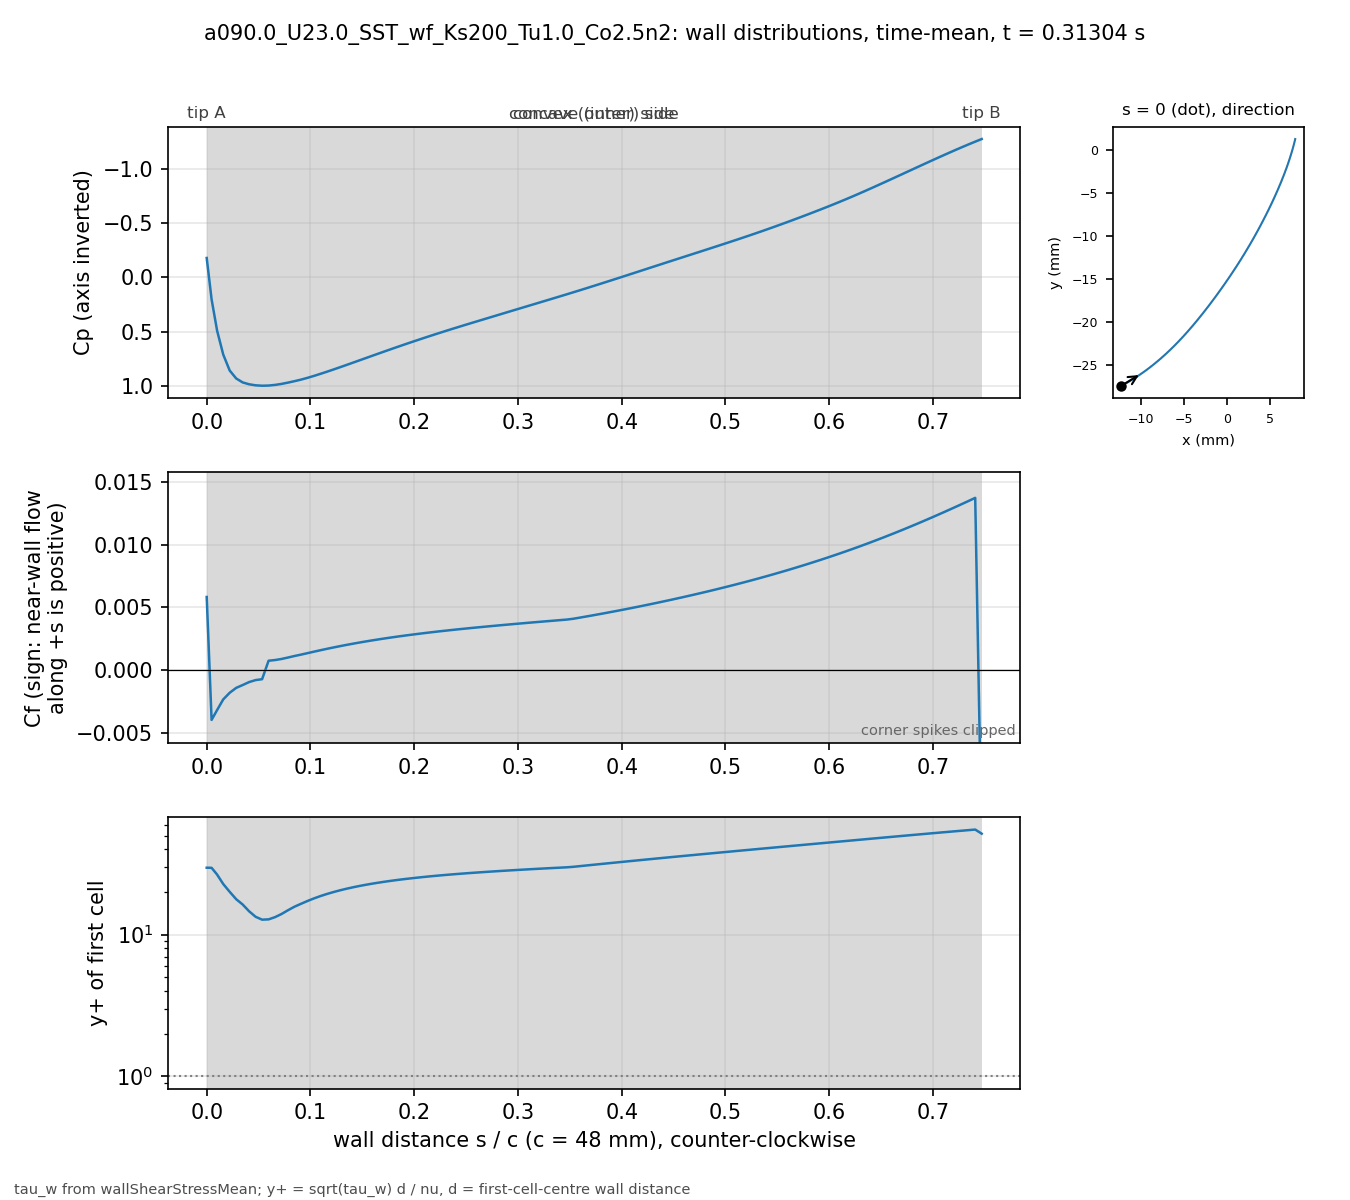

The data file committed next to this chart (first rows):
# a090.0_U23.0_SST_wf_Ks200_Tu1.0_Co2.5n…, p_inf=0; Cf signed by near-wall flow dir…
patch, s_over_c, x_m, y_m, Cp, Cf, yplus, d_first_m
blade, 0.000000, -0.01227, -0.02739, -0.1785, 0.005823, 29.74, 0.0003633
blade, 0.004708, -0.01207, -0.02729, 0.2035, -0.003976, 29.68, 0.0004387
blade, 0.01001, -0.01185, -0.02716, 0.4922, -0.003192, 26.59, 0.0004388
blade, 0.01593, -0.0116, -0.02702, 0.7129, -0.002343, 22.8, 0.000439
blade, 0.02215, -0.01134, -0.02687, 0.86, -0.001815, 20.09, 0.0004396
blade, 0.0284, -0.01108, -0.02672, 0.9334, -0.001425, 17.82, 0.0004399
blade, 0.03464, -0.01083, -0.02656, 0.9699, -0.001199, 16.34, 0.00044
blade, 0.04089, -0.01058, -0.0264, 0.9873, -0.0009607, 14.63, 0.00044
blade, 0.04714, -0.01033, -0.02624, 0.9968, -0.0008036, 13.38, 0.00044
blade, 0.05339, -0.01008, -0.02607, 1, -0.000732, 12.77, 0.00044
blade, 0.05964, -0.00983, -0.0259, 0.9989, 0.0007389, 12.83, 0.00044
blade, 0.06588, -0.009586, -0.02573, 0.993, 0.000795, 13.31, 0.00044
blade, 0.07213, -0.009343, -0.02555, 0.9837, 0.0008804, 14.01, 0.00044
blade, 0.07838, -0.009103, -0.02537, 0.9717, 0.0009959, 14.9, 0.00044
blade, 0.08463, -0.008865, -0.02519, 0.9584, 0.001116, 15.77, 0.00044
blade, 0.09088, -0.00863, -0.025, 0.9441, 0.001226, 16.53, 0.00044
blade, 0.09712, -0.008396, -0.02481, 0.9278, 0.001344, 17.3, 0.00044
blade, 0.1034, -0.008164, -0.02462, 0.9098, 0.001462, 18.05, 0.00044
blade, 0.1096, -0.007935, -0.02443, 0.8908, 0.001577, 18.74, 0.00044
blade, 0.1159, -0.007708, -0.02423, 0.8711, 0.001689, 19.4, 0.00044
blade, 0.1221, -0.007482, -0.02404, 0.8509, 0.001796, 20, 0.00044
blade, 0.1284, -0.007259, -0.02384, 0.8302, 0.0019, 20.57, 0.00044
blade, 0.1346, -0.007038, -0.02363, 0.8092, 0.002, 21.11, 0.00044
blade, 0.1409, -0.006819, -0.02343, 0.788, 0.002096, 21.61, 0.00044
blade, 0.1471, -0.006602, -0.02322, 0.7666, 0.002188, 22.08, 0.00044
blade, 0.1534, -0.006387, -0.02301, 0.7453, 0.002277, 22.52, 0.00044
blade, 0.1596, -0.006173, -0.0228, 0.7239, 0.002362, 22.94, 0.00044
blade, 0.1659, -0.005962, -0.02259, 0.7027, 0.002444, 23.34, 0.00044
blade, 0.1721, -0.005752, -0.02237, 0.6815, 0.002523, 23.71, 0.00044
blade, 0.1784, -0.005545, -0.02216, 0.6605, 0.0026, 24.07, 0.00044
blade, 0.1846, -0.005339, -0.02194, 0.6397, 0.002673, 24.4, 0.00044
blade, 0.1908, -0.005135, -0.02172, 0.6192, 0.002743, 24.72, 0.00044
blade, 0.1971, -0.004932, -0.0215, 0.5989, 0.00281, 25.02, 0.00044
blade, 0.2033, -0.004732, -0.02128, 0.5788, 0.002876, 25.31, 0.00044
blade, 0.2096, -0.004532, -0.02105, 0.559, 0.00294, 25.59, 0.00044
blade, 0.2158, -0.004335, -0.02083, 0.5394, 0.003002, 25.86, 0.00044
blade, 0.2221, -0.004139, -0.0206, 0.5201, 0.003062, 26.12, 0.00044
blade, 0.2283, -0.003944, -0.02037, 0.501, 0.003119, 26.36, 0.00044
blade, 0.2346, -0.003751, -0.02014, 0.4822, 0.003175, 26.6, 0.00044
blade, 0.2408, -0.00356, -0.01991, 0.4636, 0.00323, 26.83, 0.00044
blade, 0.2471, -0.003369, -0.01968, 0.4452, 0.003283, 27.05, 0.00044
blade, 0.2533, -0.00318, -0.01945, 0.427, 0.003335, 27.26, 0.00044
blade, 0.2596, -0.002992, -0.01921, 0.4089, 0.003385, 27.46, 0.00044
blade, 0.2658, -0.002805, -0.01898, 0.3908, 0.003435, 27.66, 0.00044
blade, 0.2721, -0.002619, -0.01874, 0.3728, 0.003484, 27.86, 0.00044
blade, 0.2783, -0.002435, -0.01851, 0.3547, 0.003532, 28.05, 0.00044
blade, 0.2846, -0.002251, -0.01827, 0.3367, 0.003579, 28.24, 0.00044
blade, 0.2908, -0.002069, -0.01803, 0.3187, 0.003626, 28.42, 0.00044
blade, 0.2971, -0.001888, -0.01779, 0.3007, 0.003671, 28.6, 0.00044
blade, 0.3033, -0.001707, -0.01755, 0.2827, 0.003717, 28.78, 0.00044
blade, 0.3096, -0.001528, -0.01731, 0.2647, 0.003761, 28.95, 0.00044
blade, 0.3158, -0.00135, -0.01707, 0.2468, 0.003805, 29.12, 0.00044
blade, 0.3221, -0.001173, -0.01683, 0.2288, 0.003849, 29.29, 0.00044
blade, 0.3283, -0.0009966, -0.01659, 0.2108, 0.003892, 29.45, 0.00044
blade, 0.3346, -0.0008214, -0.01634, 0.1928, 0.003935, 29.61, 0.00044
blade, 0.3408, -0.0006472, -0.0161, 0.1747, 0.003978, 29.77, 0.00044
blade, 0.3471, -0.000474, -0.01585, 0.1565, 0.00402, 29.93, 0.00044
blade, 0.3533, -0.0003018, -0.01561, 0.1382, 0.004086, 30.17, 0.00044
blade, 0.3595, -0.0001305, -0.01536, 0.1197, 0.004175, 30.5, 0.00044
... 62 more rows
